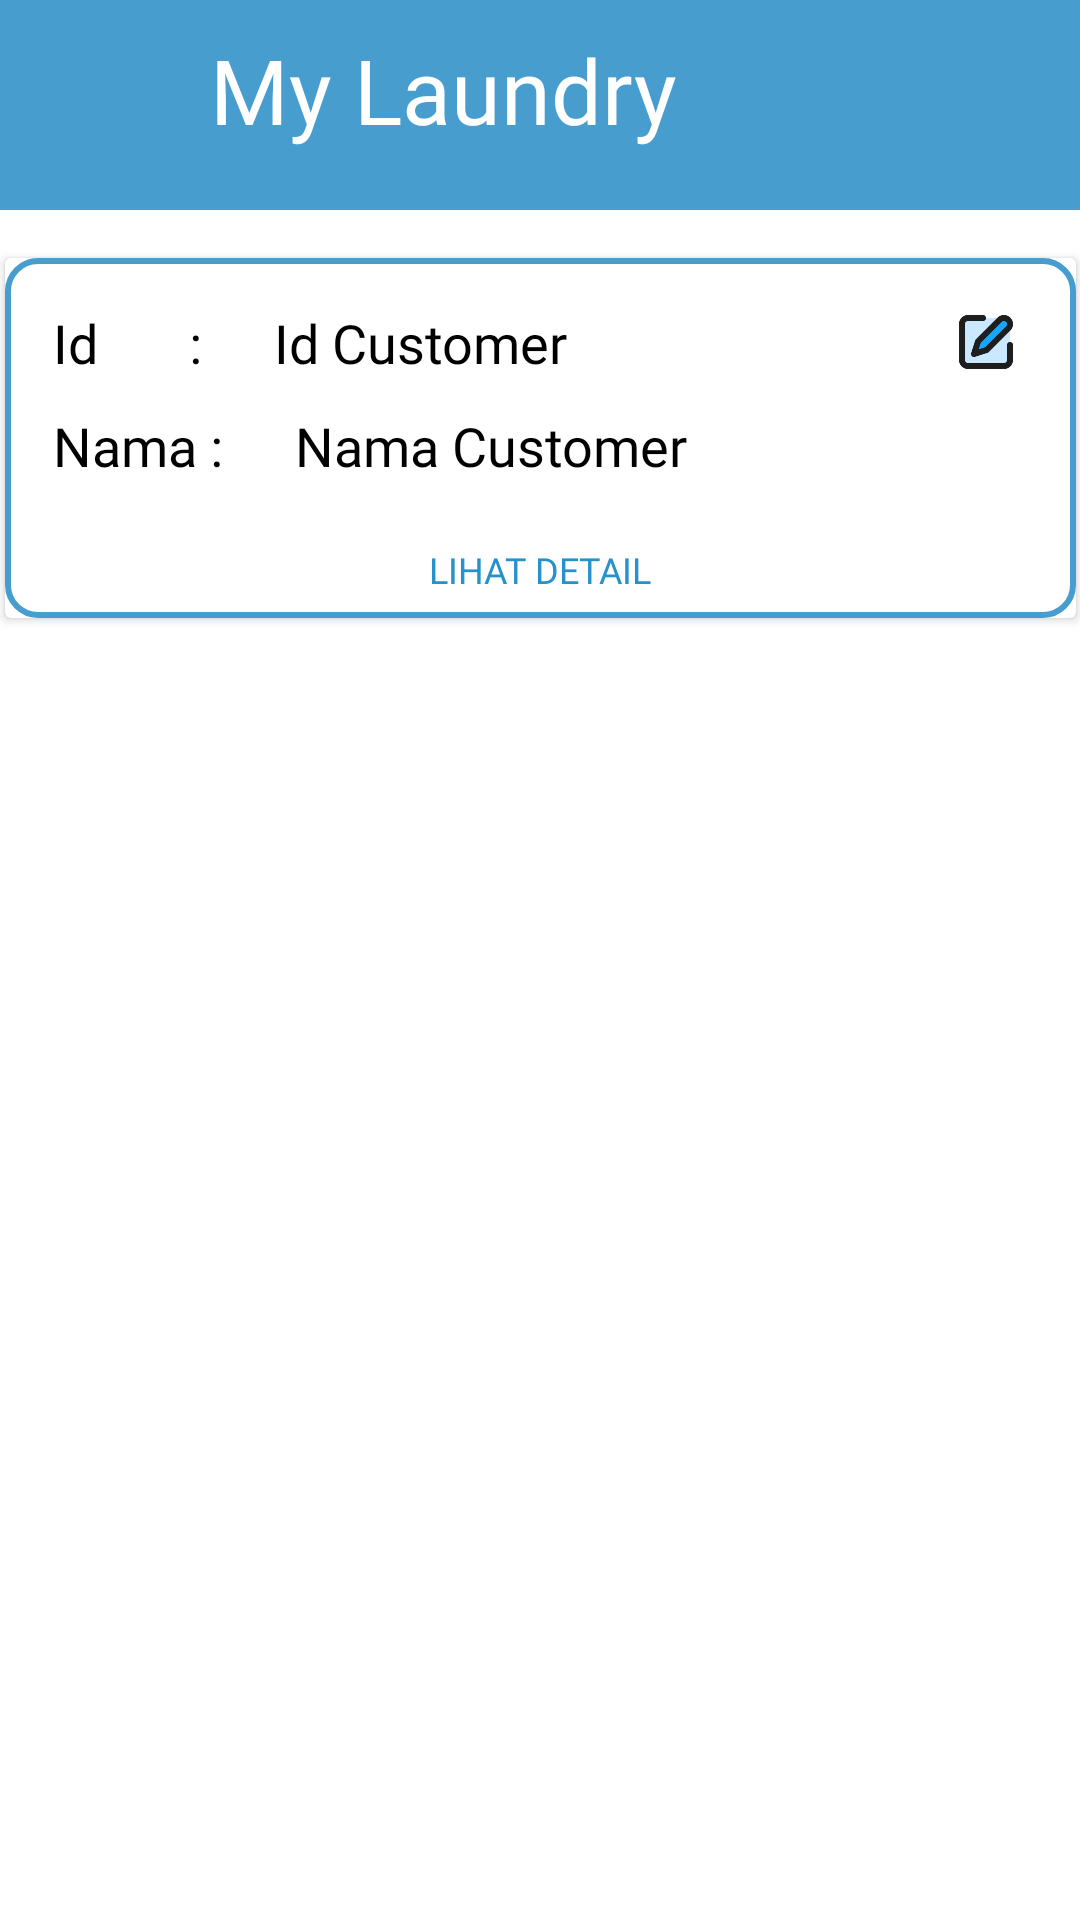

Layout XML and referenced resources for this Android screen:
<!-- AndroidManifest.xml: application theme Theme.PROJEK_KEL5_XIIPPLG3 -->
<!-- res/layout/activity_adapter.xml -->
<?xml version="1.0" encoding="utf-8"?>
<androidx.constraintlayout.widget.ConstraintLayout xmlns:android="http://schemas.android.com/apk/res/android"
    xmlns:app="http://schemas.android.com/apk/res-auto"
    xmlns:tools="http://schemas.android.com/tools"
    android:layout_width="match_parent"
    android:layout_height="wrap_content">

    <androidx.constraintlayout.widget.ConstraintLayout
        android:id="@+id/constraintLayout2"
        android:layout_width="match_parent"
        android:layout_height="70dp"
        android:background="#479ECE"
        app:layout_constraintEnd_toEndOf="parent"
        app:layout_constraintStart_toStartOf="parent"
        app:layout_constraintTop_toTopOf="parent">

        <ImageView
            android:id="@+id/imageView11"
            android:layout_width="30dp"
            android:layout_height="30dp"
            android:layout_marginStart="20dp"
            app:layout_constraintBottom_toBottomOf="parent"
            app:layout_constraintStart_toStartOf="parent"
            app:layout_constraintTop_toTopOf="parent"
            app:srcCompat="@drawable/ic_baseline_arrow_back_ios_24" />

        <TextView
            android:id="@+id/textView2"
            android:layout_width="wrap_content"
            android:layout_height="wrap_content"
            android:layout_marginStart="20dp"
            android:fontFamily="@font/lilita_one"
            android:text="My Laundry"
            android:textColor="#FFFFFF"
            android:textSize="30dp"
            app:layout_constraintBottom_toBottomOf="@+id/imageView11"
            app:layout_constraintStart_toEndOf="@+id/imageView11" />
    </androidx.constraintlayout.widget.ConstraintLayout>

    <androidx.cardview.widget.CardView
        android:layout_width="357dp"
        android:layout_height="120dp"
        android:layout_marginTop="16dp"
        app:layout_constraintEnd_toEndOf="parent"
        app:layout_constraintStart_toStartOf="parent"
        app:layout_constraintTop_toBottomOf="@+id/constraintLayout2">

        <androidx.constraintlayout.widget.ConstraintLayout
            android:layout_width="match_parent"
            android:layout_height="match_parent"
            android:background="@drawable/aa">

            <TextView
                android:id="@+id/textView5"
                android:layout_width="wrap_content"
                android:layout_height="wrap_content"
                android:layout_marginStart="16dp"
                android:layout_marginTop="16dp"
                android:fontFamily="@font/jost_bold"
                android:text="Id       :"
                android:textColor="@color/black"
                android:textSize="18sp"
                app:layout_constraintStart_toStartOf="parent"
                app:layout_constraintTop_toTopOf="parent" />

            <TextView
                android:id="@+id/txtIdCustAdp"
                android:layout_width="wrap_content"
                android:layout_height="wrap_content"
                android:layout_marginStart="24dp"
                android:layout_marginTop="16dp"
                android:fontFamily="@font/jost_bold"
                android:text="Id Customer"
                android:textColor="@color/black"
                android:textSize="18sp"
                app:layout_constraintStart_toEndOf="@+id/textView5"
                app:layout_constraintTop_toTopOf="parent" />

            <TextView
                android:id="@+id/txtNmCustAdp"
                android:layout_width="wrap_content"
                android:layout_height="wrap_content"
                android:layout_marginStart="24dp"
                android:layout_marginTop="10dp"
                android:fontFamily="@font/jost_bold"
                android:text="Nama Customer"
                android:textColor="@color/black"
                android:textSize="18sp"
                app:layout_constraintStart_toEndOf="@+id/textView9"
                app:layout_constraintTop_toBottomOf="@+id/txtIdCustAdp" />

            <TextView
                android:id="@+id/textView9"
                android:layout_width="wrap_content"
                android:layout_height="wrap_content"
                android:layout_marginStart="16dp"
                android:layout_marginTop="10dp"
                android:fontFamily="@font/jost_bold"
                android:text="Nama :"
                android:textColor="@color/black"
                android:textSize="18sp"
                app:layout_constraintStart_toStartOf="parent"
                app:layout_constraintTop_toBottomOf="@+id/textView5" />

            <TextView
                android:id="@+id/txtLhtDetail"
                android:layout_width="wrap_content"
                android:layout_height="wrap_content"
                android:layout_marginBottom="8dp"
                android:fontFamily="@font/jost"
                android:text="LIHAT DETAIL"
                android:textColor="#2791CB"
                android:textSize="12sp"
                app:layout_constraintBottom_toBottomOf="parent"
                app:layout_constraintEnd_toEndOf="parent"
                app:layout_constraintStart_toStartOf="parent" />

            <ImageView
                android:id="@+id/imgEditCustAdp"
                android:layout_width="28dp"
                android:layout_height="24dp"
                android:layout_marginTop="16dp"
                android:layout_marginEnd="16dp"
                app:layout_constraintEnd_toEndOf="parent"
                app:layout_constraintTop_toTopOf="parent"
                app:srcCompat="@drawable/edit_flat_color_outline_icon_free_png" />

            <ImageView
                android:id="@+id/imgHpsCustAdp"
                android:layout_width="32dp"
                android:layout_height="28dp"
                android:layout_marginTop="10dp"
                android:layout_marginEnd="15dp"
                app:layout_constraintEnd_toEndOf="parent"
                app:layout_constraintTop_toBottomOf="@+id/imgEditCustAdp"
                app:srcCompat="@drawable/pngtree_delete_button_3d_icon_png_image_6217492" />

        </androidx.constraintlayout.widget.ConstraintLayout>
    </androidx.cardview.widget.CardView>

</androidx.constraintlayout.widget.ConstraintLayout>
<!-- resources referenced by this layout -->
<resources>
  <!-- drawable aa (drawable) -->
  <?xml version="1.0" encoding="utf-8"?>
  <shape
      xmlns:android="http://schemas.android.com/apk/res/android">
      <corners android:radius="10dp"/>
      <solid android:color="@color/white"/>
      <stroke android:width="2dp"
              android:color="#479ECE"/>
  </shape>
  <!-- drawable edit_flat_color_outline_icon_free_png: webp bitmap (drawable, 3526 bytes) -->
  <style name="Theme.PROJEK_KEL5_XIIPPLG3" parent="Theme.MaterialComponents.Light.NoActionBar">
          
          <item name="colorPrimary">@color/purple_500</item>
          <item name="colorPrimaryVariant">@color/purple_700</item>
          <item name="colorOnPrimary">@color/white</item>
          
          <item name="colorSecondary">@color/teal_200</item>
          <item name="colorSecondaryVariant">@color/teal_700</item>
          <item name="colorOnSecondary">@color/black</item>
          
          <item name="android:statusBarColor" tools:targetApi="l">?attr/colorPrimaryVariant</item>
          
      </style>
  <!-- not gathered from this repository: default colours our renderer supplied (Android Studio template values) -->
  <color name="purple_500">#FF6200EE</color>
  <color name="purple_700">#FF3700B3</color>
  <color name="teal_200">#FF03DAC5</color>
  <color name="teal_700">#FF018786</color>
  <color name="black">#FF000000</color>
  <color name="white">#FFFFFFFF</color>
</resources>
